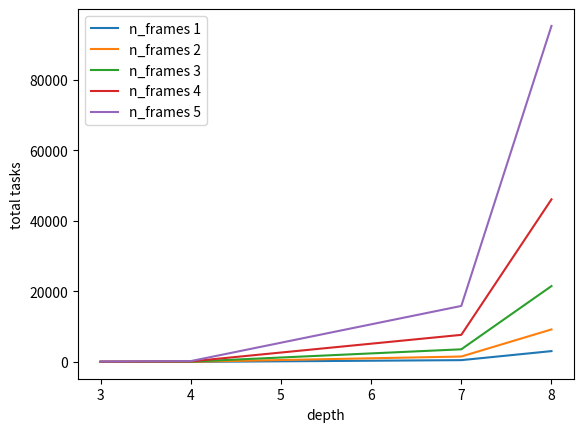

The matplotlib source for this figure: (Note: this script raises an exception after producing the figure.)
import numpy as np
import matplotlib.pyplot as plt

def factorial(num):
    if num == 0 or num == 1:
        return 1
    else:
        return num * factorial(num - 1)

def combinations(n, k):
    if k < 0 or k > n:
        return 0
    else:
        return factorial(n) // (factorial(k) * factorial(n - k))

def sum_combinations(n, k):
    result = 0
    for i in range(1, k + 1):
        result += combinations(n, i)
    return result

def count_tree_structures(depth, ng, nc, nb):
    # return the total number of tree structures and select operators
    if depth == 3:
        return ng*nc*nb, 2
    elif depth == 4:
        return ng*ng*nc*nb, 2
    elif depth == 7:
        return (ng*nc*nb)**3, 6
    elif depth == 8:
        return (ng*nc*nb)**3*(ng+1)*ng, 6

def count_total_tasks(n_trees, ns, n_frames):
    return n_trees * sum_combinations(n_frames, ns)


if __name__ == "__main__":
    n_getattr_operators = 2 
    n_comparison_operators = 2 #IsSame, NotSame
    n_boolean_operators = 2 #And, Or

    min_frames = 1
    max_frames = 6
    total_tasks = np.zeros((max_frames - min_frames, 4))

    plt.figure()
    for n_frames in range(min_frames,max_frames):
        for i, depth in enumerate([3,4,7,8]):
            n_trees, ns = count_tree_structures(depth, n_getattr_operators, n_comparison_operators, n_boolean_operators)
            total_tasks[n_frames-1, i] = count_total_tasks(n_trees, ns, n_frames)
        plt.plot([3,4,7,8], total_tasks[n_frames-1], label = "n_frames %d" % n_frames)
    plt.legend()
    plt.ylabel("total tasks")
    plt.xlabel("depth")
    plt.savefig("/mnt/store1/xiaoxuan/sanity_check/count_random_task.png")